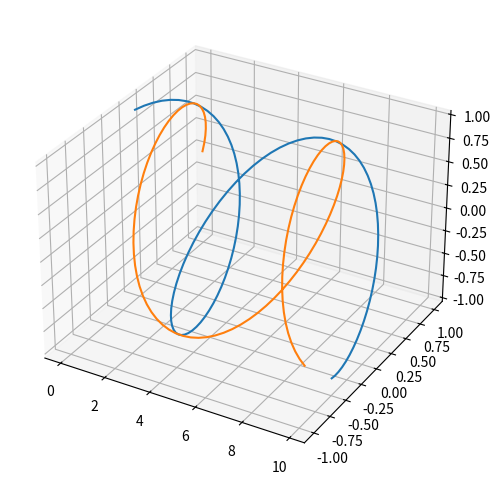

The script that saved this image:
from mpl_toolkits.mplot3d import Axes3D
import numpy as np
import matplotlib.pyplot as plt

fig = plt.figure(figsize = (9, 6))
ax = fig.add_subplot(111, projection='3d')

x = np.arange(0, 10, 0.1)
y = np.sin(x)
z = np.cos(x)
ax.plot(x, y, z)
ax.plot(x, z, y)
plt.show()